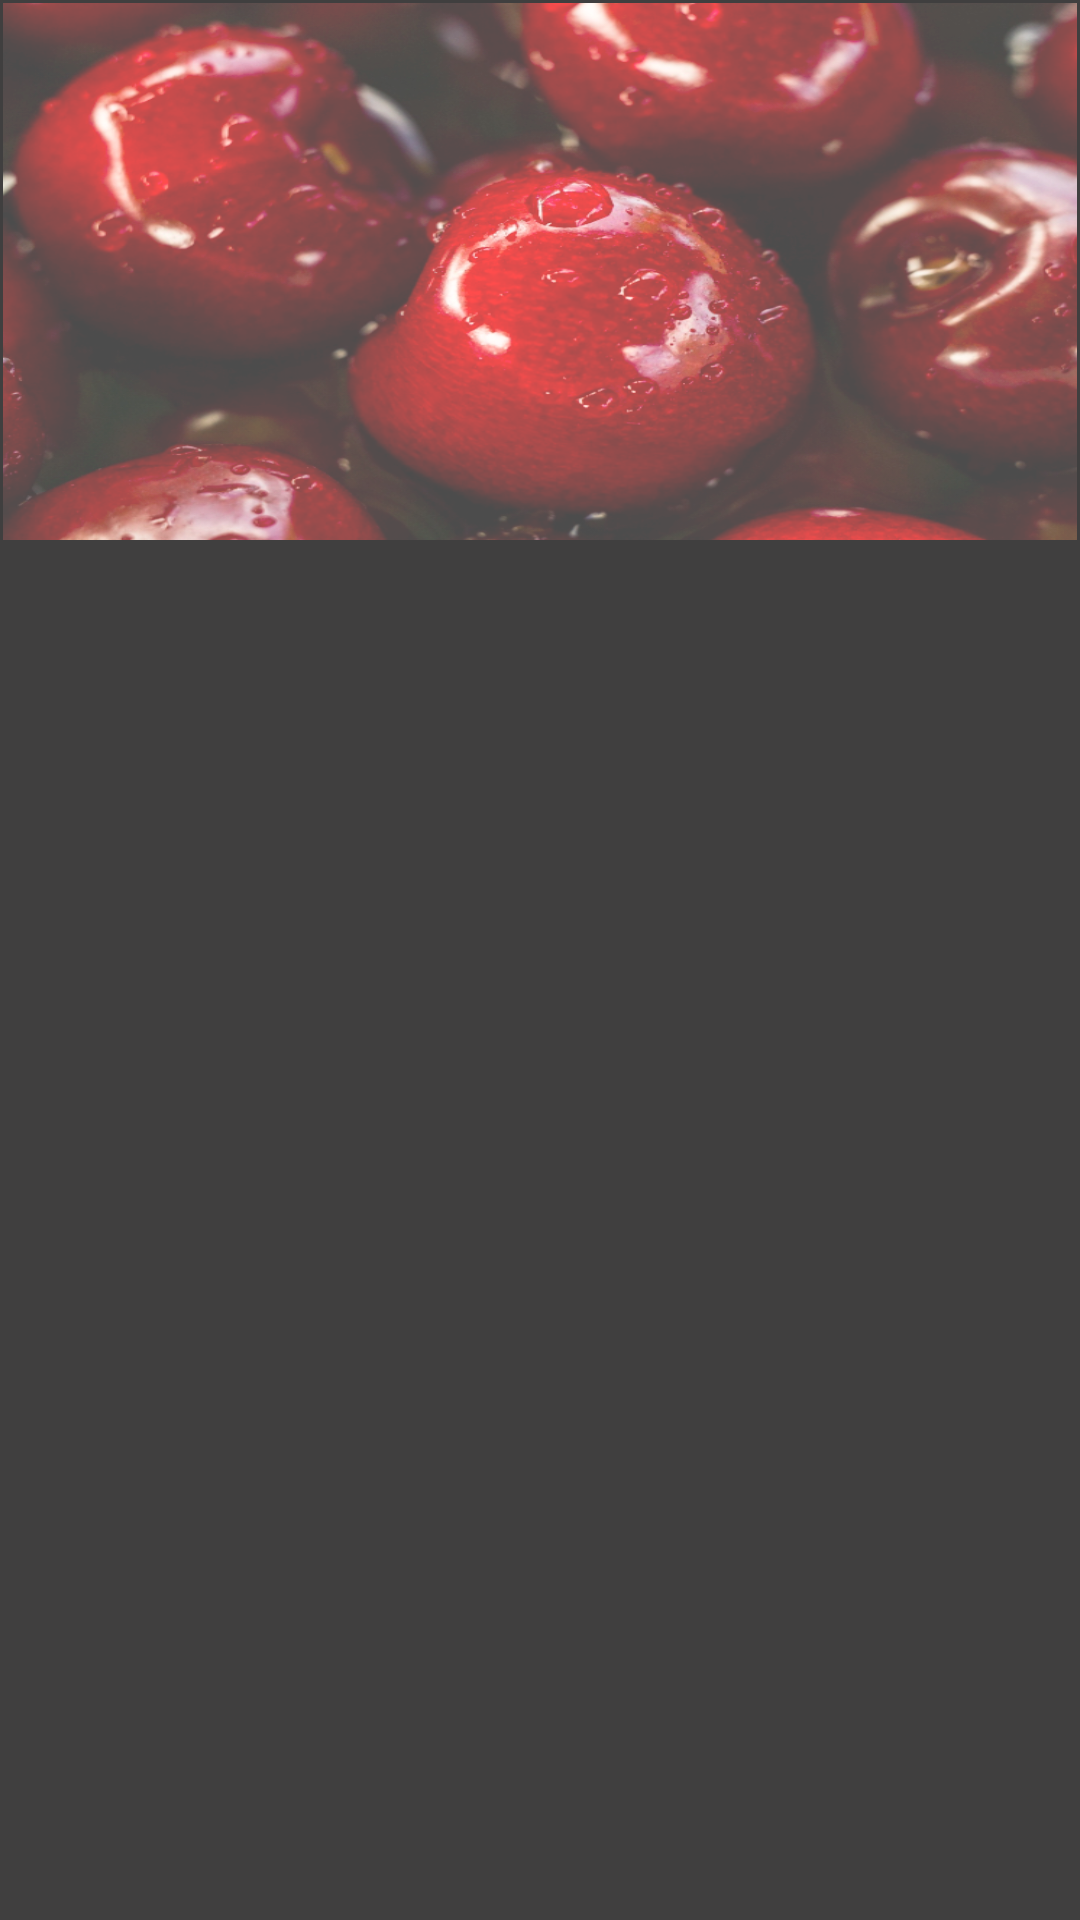

Here is an Android app screen rendered from its layout file. Give the layout XML and the strings, colors and styles it references.
<!-- AndroidManifest.xml: application theme AppTheme -->
<!-- res/layout/activity_motivation_pop_up.xml -->
<?xml version="1.0" encoding="utf-8"?>
<LinearLayout xmlns:android="http://schemas.android.com/apk/res/android"
    android:layout_width="fill_parent"
    android:layout_height="fill_parent"
    android:orientation="vertical"
    android:background="@color/colorCharcoal">
    <LinearLayout
        android:layout_width="match_parent"
        android:layout_gravity="center"
        android:layout_height="179dp"
        android:orientation="vertical"
        android:layout_margin="1dp"
        android:background="@drawable/apples_pic"
        android:weightSum="1"><![CDATA[
        >

        ]]>

        <TextView
            android:layout_width="match_parent"
            android:layout_height="130dp"
            android:id="@+id/insertQuote"
            android:textColor="@color/colorWhiteish"
            android:gravity="center"
            android:typeface="monospace"
            android:textStyle="bold|italic"
            android:textSize="18sp"/>

        <Button
            android:id="@+id/dismiss"
            android:layout_width="35dp"
            android:layout_height="35dp"
            android:layout_gravity="center_horizontal"
            android:background="@drawable/ok_check"
            android:layout_marginRight="10dp"/>

        <LinearLayout
            android:layout_width="wrap_content"
            android:layout_height="200dp"
            android:orientation="vertical"
            android:layout_margin="20dp">

        </LinearLayout>
    </LinearLayout>
</LinearLayout>
<!-- resources referenced by this layout -->
<resources>
  <color name="colorCharcoal">#403f3f</color>
  <color name="colorWhiteish">#e9e5e5</color>
  <!-- drawable apples_pic: png bitmap (drawable, 496574 bytes) -->
  <style name="AppTheme" parent="Theme.AppCompat.Light.DarkActionBar">
          
          <item name="colorPrimary">@color/colorPrimary</item>
          <item name="colorPrimaryDark">@color/colorPrimaryDark</item>
          <item name="colorAccent">@color/colorAccent</item>
  
          <item name="android:textColor">@color/colorWhiteish</item>
      </style>
  <color name="colorPrimary">#403f3f</color>
  <color name="colorPrimaryDark">#d3d3d3</color>
  <color name="colorAccent">#9c9c99</color>
</resources>
